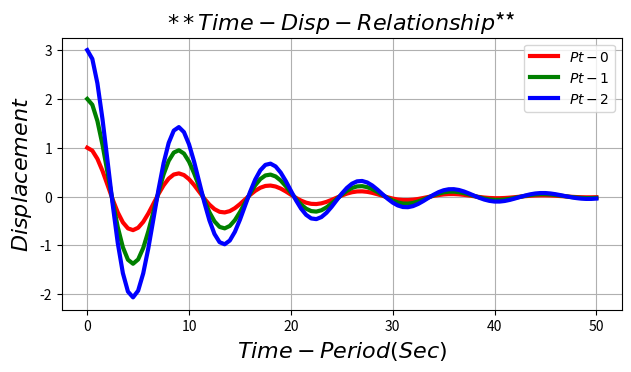

Write Python code to recreate this figure.

## C:\2302\Misc_14\Py_Dis_6R

import numpy as np 
import matplotlib.pyplot as plt  

x = np.arange(0, 50.5, 0.5)  

y0 = [   1.0000,         0.9397,         0.7718,         0.5246,         0.2339,
        -0.0617,        -0.3259,        -0.5295,        -0.6531,        -0.6888,
        -0.6399,        -0.5194,        -0.3477,        -0.1489,         0.0514,
         0.2299,         0.3673,         0.4507,         0.4741,         0.4394,
         0.3550,         0.2347,         0.0959,        -0.0433,        -0.1660,
        -0.2589,        -0.3134,        -0.3261,        -0.2992,        -0.2391,
        -0.1557,        -0.0606,         0.0340,         0.1171,         0.1799,
         0.2164,         0.2245,         0.2052,         0.1629,         0.1046,
         0.0384,        -0.0271,        -0.0840,        -0.1263,        -0.1502,
        -0.1542,        -0.1397,        -0.1098,        -0.0694,        -0.0240,
         0.0206,         0.0592,         0.0878,         0.1037,         0.1061,
         0.0957,         0.0746,         0.0464,         0.0149,        -0.0159,
        -0.0423,        -0.0615,        -0.0719,        -0.0728,        -0.0651,
        -0.0503,        -0.0307,        -0.0091,         0.0119,         0.0298,
         0.0428,         0.0496,         0.0501,         0.0445,         0.0341,
         0.0205,         0.0055,        -0.0090,        -0.0212,        -0.0299,
        -0.0343,        -0.0344,        -0.0303,        -0.0230,        -0.0135,
        -0.0032,         0.0066,         0.0149,         0.0208,         0.0237,
         0.0236,         0.0207,         0.0156,         0.0090,         0.0019,
        -0.0049,        -0.0106,        -0.0145,        -0.0164,        -0.0162,
        -0.0141,  ]  

y1 = [   2.0000,         1.8798,         1.5469,         1.0582,         0.4840,
        -0.1015,        -0.6285,        -1.0396,        -1.2953,        -1.3773,
        -1.2892,        -1.0546,        -0.7129,        -0.3133,         0.0917,
         0.4531,         0.7314,         0.9000,         0.9481,         0.8799,
         0.7130,         0.4752,         0.2004,        -0.0762,        -0.3218,
        -0.5099,        -0.6227,        -0.6527,        -0.6028,        -0.4851,
        -0.3190,        -0.1281,         0.0627,         0.2307,         0.3577,
         0.4319,         0.4489,         0.4112,         0.3279,         0.2125,
         0.0811,        -0.0493,        -0.1636,        -0.2494,        -0.2988,
        -0.3089,        -0.2814,        -0.2227,        -0.1421,        -0.0511,
         0.0387,         0.1167,         0.1746,         0.2070,         0.2122,
         0.1919,         0.1505,         0.0945,         0.0319,        -0.0296,
        -0.0826,        -0.1216,        -0.1431,        -0.1459,        -0.1312,
        -0.1020,        -0.0630,        -0.0197,         0.0226,         0.0587,
         0.0850,         0.0991,         0.1002,         0.0894,         0.0689,
         0.0418,         0.0120,        -0.0169,        -0.0415,        -0.0592,
        -0.0685,        -0.0689,        -0.0611,        -0.0466,        -0.0278,
        -0.0072,         0.0127,         0.0294,         0.0413,         0.0473,
         0.0473,         0.0416,         0.0315,         0.0184,         0.0042,
        -0.0094,        -0.0207,        -0.0287,        -0.0327,        -0.0325,
        -0.0284,  ] 

y2 = [   3.0000,         2.8195,         2.3187,         1.5828,         0.7179,
        -0.1632,        -0.9544,        -1.5691,        -1.9484,        -2.0661,
        -1.9291,        -1.5740,        -1.0605,        -0.4622,         0.1431,
         0.6830,         1.0987,         1.3507,         1.4222,         1.3193,
         1.0679,         0.7099,         0.2963,        -0.1195,        -0.4878,
        -0.7688,        -0.9360,        -0.9788,        -0.9019,        -0.7242,
        -0.4747,        -0.1888,         0.0967,         0.3478,         0.5376,
         0.6484,         0.6733,         0.6164,         0.4908,         0.3171,
         0.1195,        -0.0764,        -0.2476,        -0.3757,        -0.4490,
        -0.4631,        -0.4211,        -0.3325,        -0.2115,        -0.0751,
         0.0593,         0.1760,         0.2624,         0.3107,         0.3183,
         0.2876,         0.2251,         0.1409,         0.0467,        -0.0454,
        -0.1249,        -0.1831,        -0.2150,        -0.2188,        -0.1963,
        -0.1523,        -0.0938,        -0.0288,         0.0344,         0.0885,
         0.1278,         0.1487,         0.1503,         0.1340,         0.1030,
         0.0623,         0.0175,        -0.0259,        -0.0627,        -0.0891,
        -0.1028,        -0.1032,        -0.0914,        -0.0696,        -0.0413,
        -0.0104,         0.0193,         0.0443,         0.0621,         0.0710,
         0.0709,         0.0623,         0.0470,         0.0274,         0.0061,
        -0.0143,        -0.0313,        -0.0432,        -0.0491,        -0.0486,
        -0.0425,  ]  

plt.figure( figsize = (8, 4) )  
plt.subplots_adjust(bottom = 0.2, left = 0.2) 

plt.plot(x, y0, 'r-', label = r'$Pt-0$', lw = 3)  
plt.plot(x, y1, 'g-', label = r'$Pt-1$', lw = 3) 
plt.plot(x, y2, 'b-', label = r'$Pt-2$', lw = 3)  

plt.xlabel(r'$Time-Period(Sec)$').set_fontsize(16)  
plt.ylabel(r'$Displacement$').set_fontsize(16)  
plt.title(r'$**Time-Disp-Relationship$**').set_fontsize(16)  

plt.grid(axis = 'both')  
plt.legend(loc = 'best')  

plt.show()  
